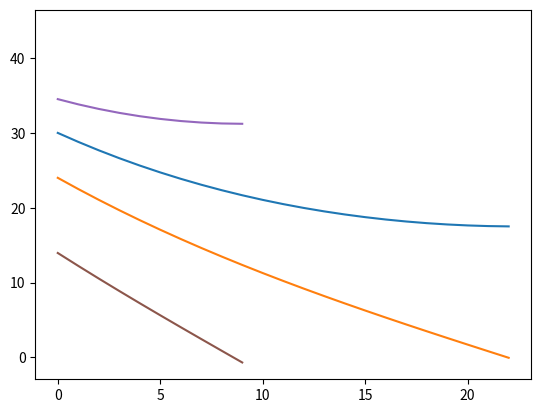
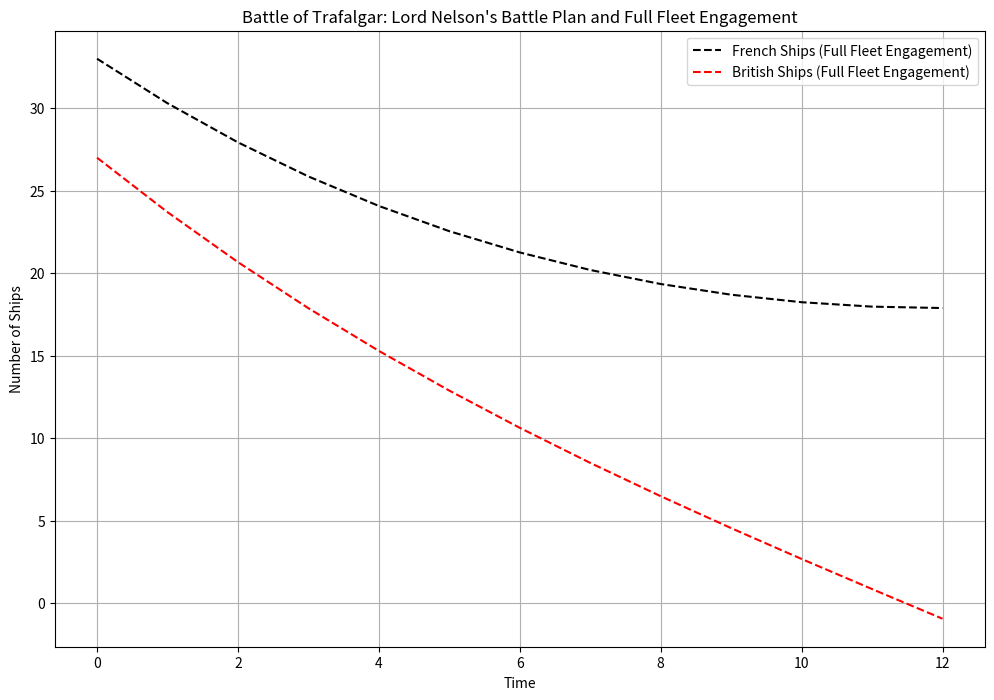

The script that saved these images, in order:
import numpy as np
import matplotlib.pyplot as plt

# Define parameters
b = 0.05
f = 0.05
reserve_ships = 14
small_french_force = 3
initial_british_force = 27

# Time step
dt = 1

# Function to integrate Lanchester equations using Euler's method
def integrate_lanchester_equations(b, f, F0, B0):
    # Initial values
    F = F0
    B = B0
    
    # Lists to store values for plotting
    time_points = [0]
    French_ships = [F]
    British_ships = [B]
    
    # Euler's method iteration
    while F > 0 and B > 0:
        # Update forces using Lanchester equations
        dF = -b * B
        dB = -f * F
        F += dF * dt
        B += dB * dt
        
        # Append values to lists
        
        time_points.append(time_points[-1] + dt)
        French_ships.append(F)
        British_ships.append(B)
    
    return time_points, French_ships, British_ships

# Stage A: Initial stage of Lord Nelson's battle plan
F0_stage_A = 33 - small_french_force
B0_stage_A = 27 - small_french_force
time_A, French_A, British_A = integrate_lanchester_equations(b, f, F0_stage_A, B0_stage_A)

plt.plot(time_A, French_A, label='French Ships (Stage A)')
plt.plot(time_A, British_A, label='British Ships (Stage A)')

# Stage B: First stage of Lord Nelson's battle plan
F0_stage_B = French_A[-1]
B0_stage_B = British_A[-1]
time_B, French_B, British_B = integrate_lanchester_equations(b, f, F0_stage_B, B0_stage_B)

plt.plot(time_B, French_B, label='French Ships (Stage B)')
plt.plot(time_B, British_B, label='British Ships (Stage B)')

# Stage C: Second stage of Lord Nelson's battle plan
F0_stage_C = French_B[-1] + 17  # Surviving French ships from first stage + 17 larger force
B0_stage_C = British_B[-1] + reserve_ships  # Surviving British ships from first stage + reserve ships
time_C, French_C, British_C = integrate_lanchester_equations(b, f, F0_stage_C, B0_stage_C)

plt.plot(time_C, French_C, label='French Ships (Stage C)')
plt.plot(time_C, British_C, label='British Ships (Stage C)')

# Stage D: Third stage of Lord Nelson's battle plan
F0_stage_D = French_C[-1] + 13  # Surviving French ships from second stage + last group
B0_stage_D = British_C[-1]  # Remaining British ships from second stage
time_D, French_D, British_D = integrate_lanchester_equations(b, f, F0_stage_D, B0_stage_D)

plt.plot(time_D, French_D, label='French Ships (Stage D)')
plt.plot(time_D, British_D, label='British Ships (Stage D)')
print(British_C[-1])


# Full fleet engagement scenario
b_full_fleet = 0.1
f_full_fleet = 0.1
F0_full_fleet = 33
B0_full_fleet = 27
time_points_full_fleet, French_ships_full_fleet, British_ships_full_fleet = integrate_lanchester_equations(b_full_fleet, f_full_fleet, F0_full_fleet, B0_full_fleet)

# Plotting
plt.figure(figsize=(12, 8))

# Stages A, B, C, and D




# Full fleet engagement scenario
plt.plot(time_points_full_fleet, French_ships_full_fleet, '--', label='French Ships (Full Fleet Engagement)', color='black')
plt.plot(time_points_full_fleet, British_ships_full_fleet, '--', label='British Ships (Full Fleet Engagement)', color='red')

plt.xlabel('Time')
plt.ylabel('Number of Ships')
plt.title('Battle of Trafalgar: Lord Nelson\'s Battle Plan and Full Fleet Engagement')
plt.legend()
plt.grid(True)
plt.show()

# Print the number of British ships at the end of each stage
print("Number of British ships at the end of Stage A:", British_A[-1])
print("Number of British ships at the end of Stage B:", British_B[-1])
print("Number of British ships at the end of Stage C:", British_C[-1])
print("Number of British ships at the end of Stage D:", time_D[-1])
